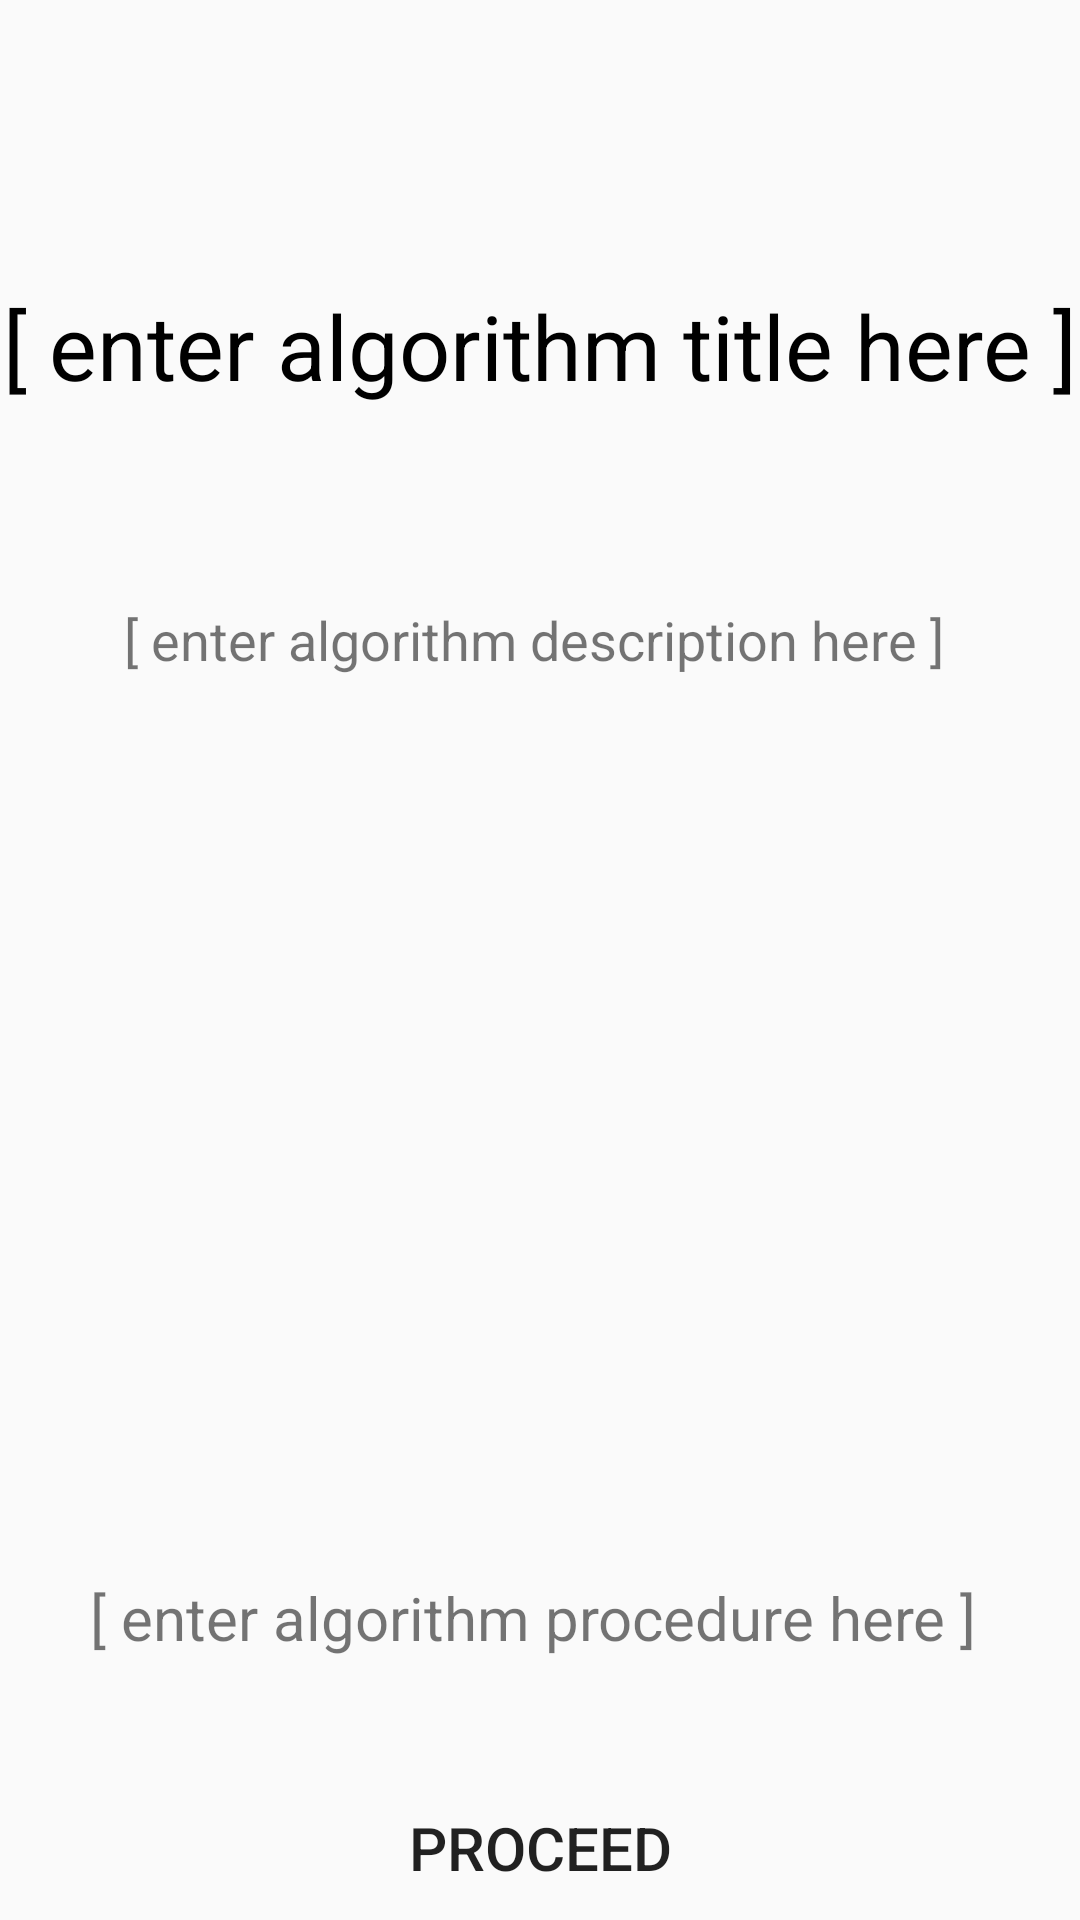

Write the Android layout XML for this screen, with the resource values it uses.
<!-- AndroidManifest.xml: application theme Theme.AppCompat.Light.NoActionBar -->
<!-- res/layout/fragment_algorithm_start.xml -->
<LinearLayout
    xmlns:android="http://schemas.android.com/apk/res/android"
    xmlns:app="http://schemas.android.com/apk/res-auto"
    xmlns:tools="http://schemas.android.com/tools"
    android:layout_width="match_parent"
    android:layout_height="match_parent"
    android:orientation="vertical"
    android:paddingTop="?attr/actionBarSize"
    tools:context="edu.wsu.lar.airpact_fire.ui.fragment.image_lab.AlgorithmSelectFragment">

        <TextView
            android:id="@+id/algorithm_title_text_view"
            android:layout_width="match_parent"
            android:layout_height="wrap_content"
            android:layout_weight="1"
            android:gravity="center_vertical|center_horizontal"
            android:text="[ enter algorithm title here ]"
            android:textColor="@android:color/black"
            android:textSize="30sp" />

        <TextView
            android:id="@+id/algorithm_description_text_view"
            android:layout_width="match_parent"
            android:layout_height="0dp"
            android:layout_weight="1"
            android:gravity="center_vertical|center_horizontal"
            android:text="[ enter algorithm description here ] "
            android:textSize="18dp" />

        <ImageView
            android:id="@+id/algorithm_thumbnail_image_view"
            android:layout_width="wrap_content"
            android:layout_height="0dp"
            android:layout_gravity="center"
            android:layout_weight="3"
            android:src="@color/cast_intro_overlay_button_background_color" />

        <TextView
            android:id="@+id/algorithm_procedure_text_view"
            android:layout_width="match_parent"
            android:layout_height="wrap_content"
            android:layout_weight="1"
            android:gravity="center_vertical|center_horizontal"
            android:text="[ enter algorithm procedure here ] "
            android:textSize="20dp" />

        <Button
            android:id="@+id/proceed_button"
            android:layout_width="match_parent"
            android:layout_height="wrap_content"
            android:background="@color/schemeTransparent"
            android:drawableRight="@mipmap/ic_trending_flat_black_24dp"
            android:text="Proceed"
            android:textSize="20sp" />

</LinearLayout>
<!-- resources referenced by this layout -->
<resources>
  <color name="schemeTransparent">#00000000</color>
</resources>
